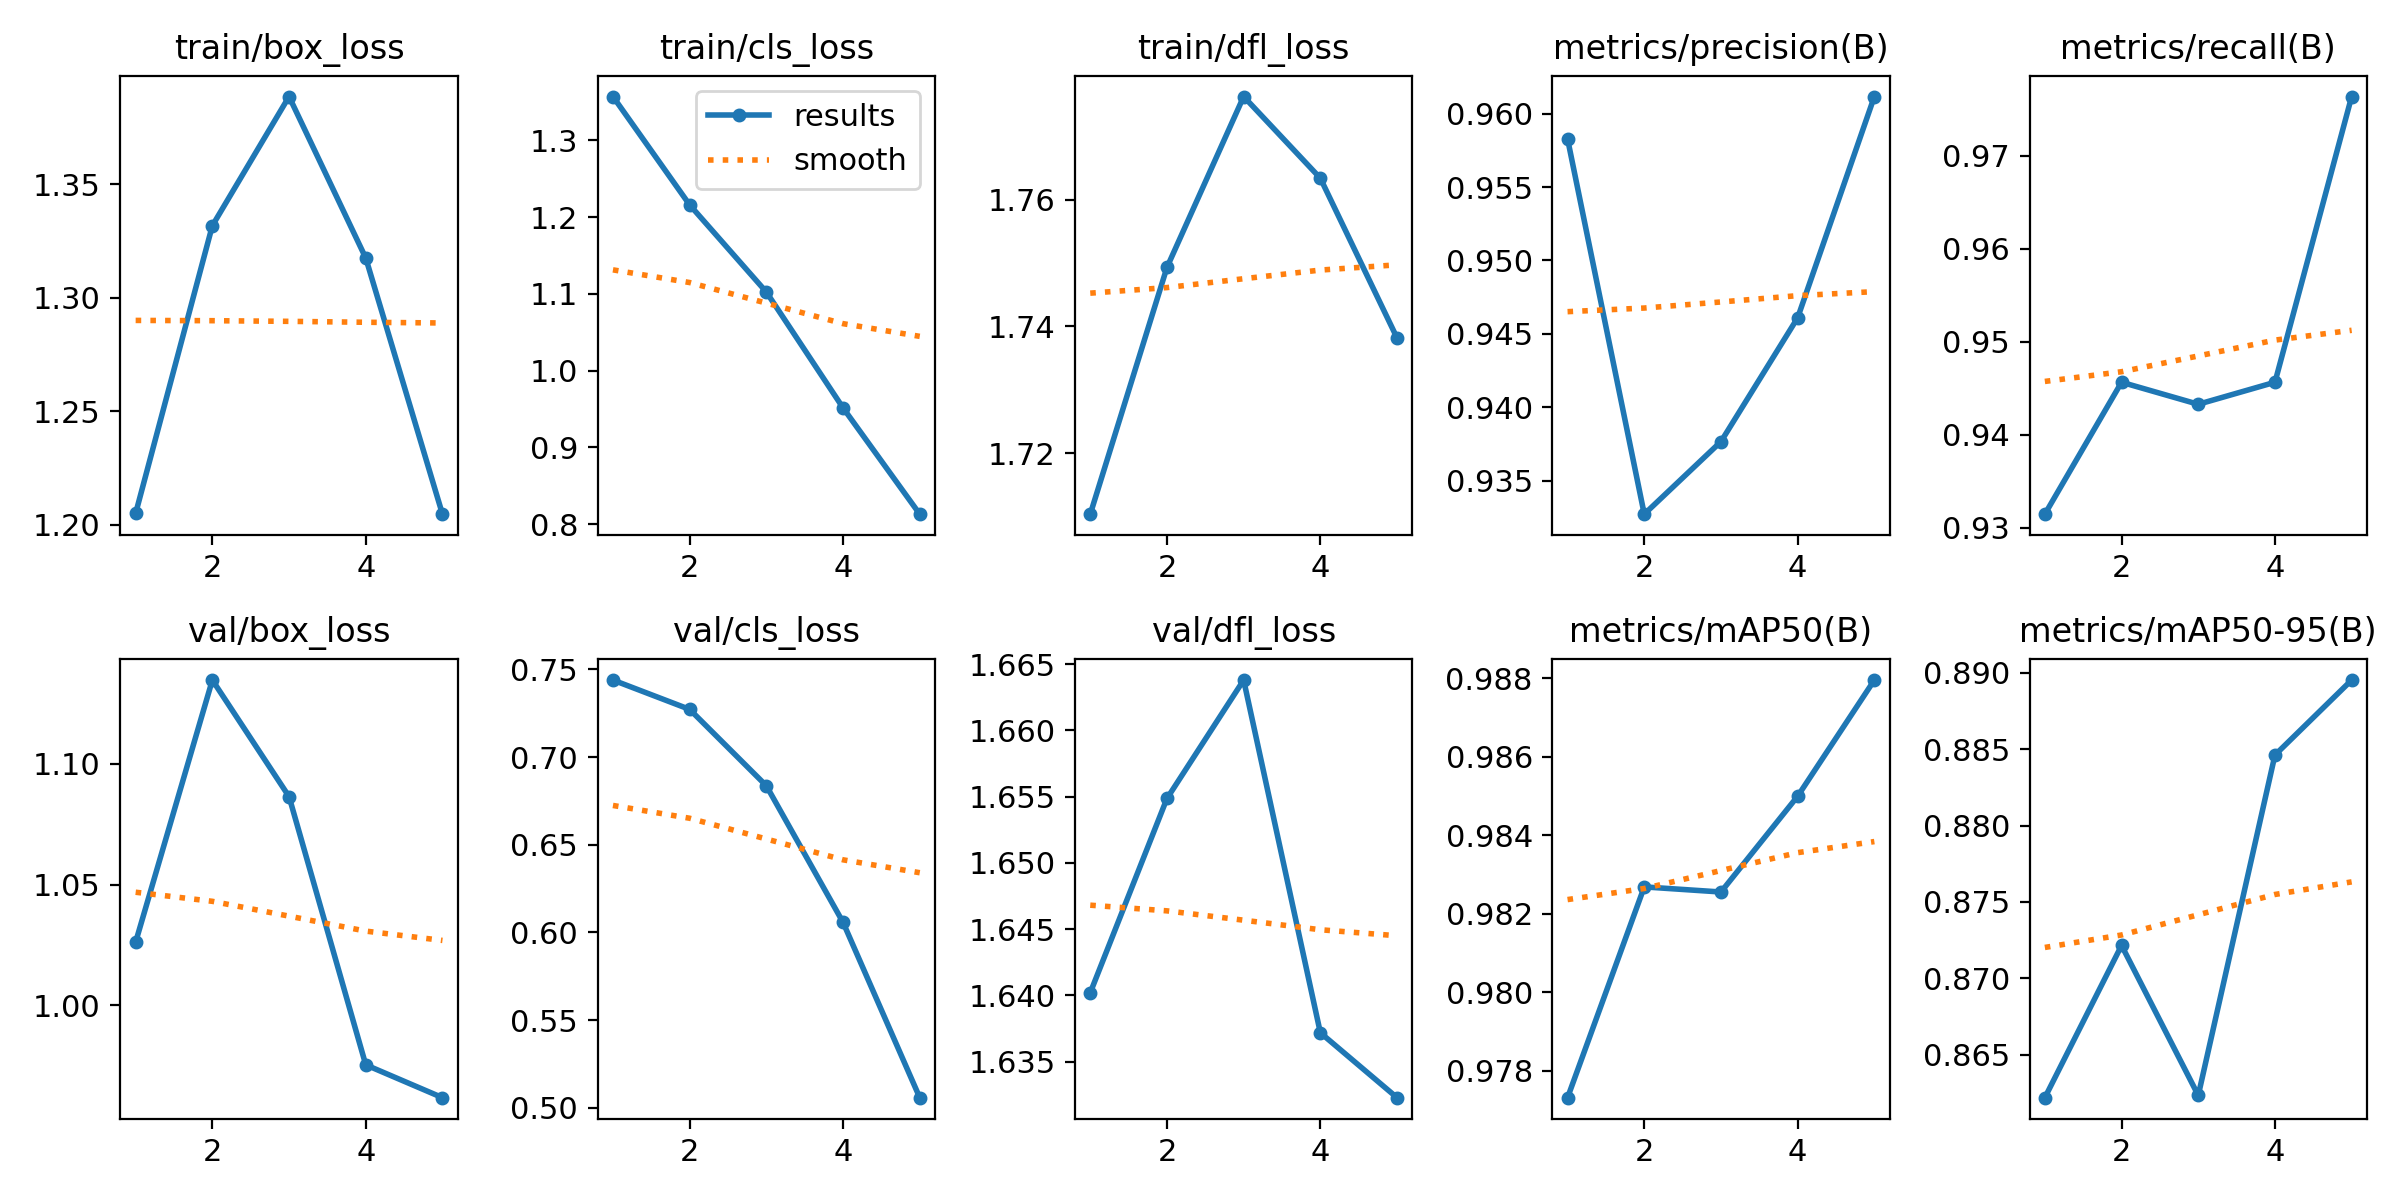

The data file committed next to this chart (first rows):
epoch, time, train/box_loss, train/cls_loss, train/dfl_loss, metrics/precision(B), metrics/recall(B), metrics/mAP50(B), metrics/mAP50-95(B), val/box_loss, val/cls_loss, val/dfl_loss, lr/pg0, lr/pg1, lr/pg2
1, 27.29, 1.205, 1.357, 1.71, 0.9583, 0.9314, 0.9773, 0.8622, 1.026, 0.7439, 1.64, 0.0006603, 0.0006603, 0.0006603
2, 50.34, 1.332, 1.216, 1.749, 0.9327, 0.9456, 0.9827, 0.8721, 1.135, 0.7271, 1.655, 0.001064, 0.001064, 0.001064
3, 71.62, 1.389, 1.102, 1.776, 0.9377, 0.9433, 0.9826, 0.8623, 1.086, 0.6836, 1.664, 0.001204, 0.001204, 0.001204
4, 93.02, 1.318, 0.9514, 1.763, 0.9461, 0.9456, 0.985, 0.8846, 0.9754, 0.6058, 1.637, 0.000812, 0.000812, 0.000812
5, 113.9, 1.205, 0.8129, 1.738, 0.9612, 0.9764, 0.988, 0.8895, 0.9618, 0.5058, 1.632, 0.000416, 0.000416, 0.000416
